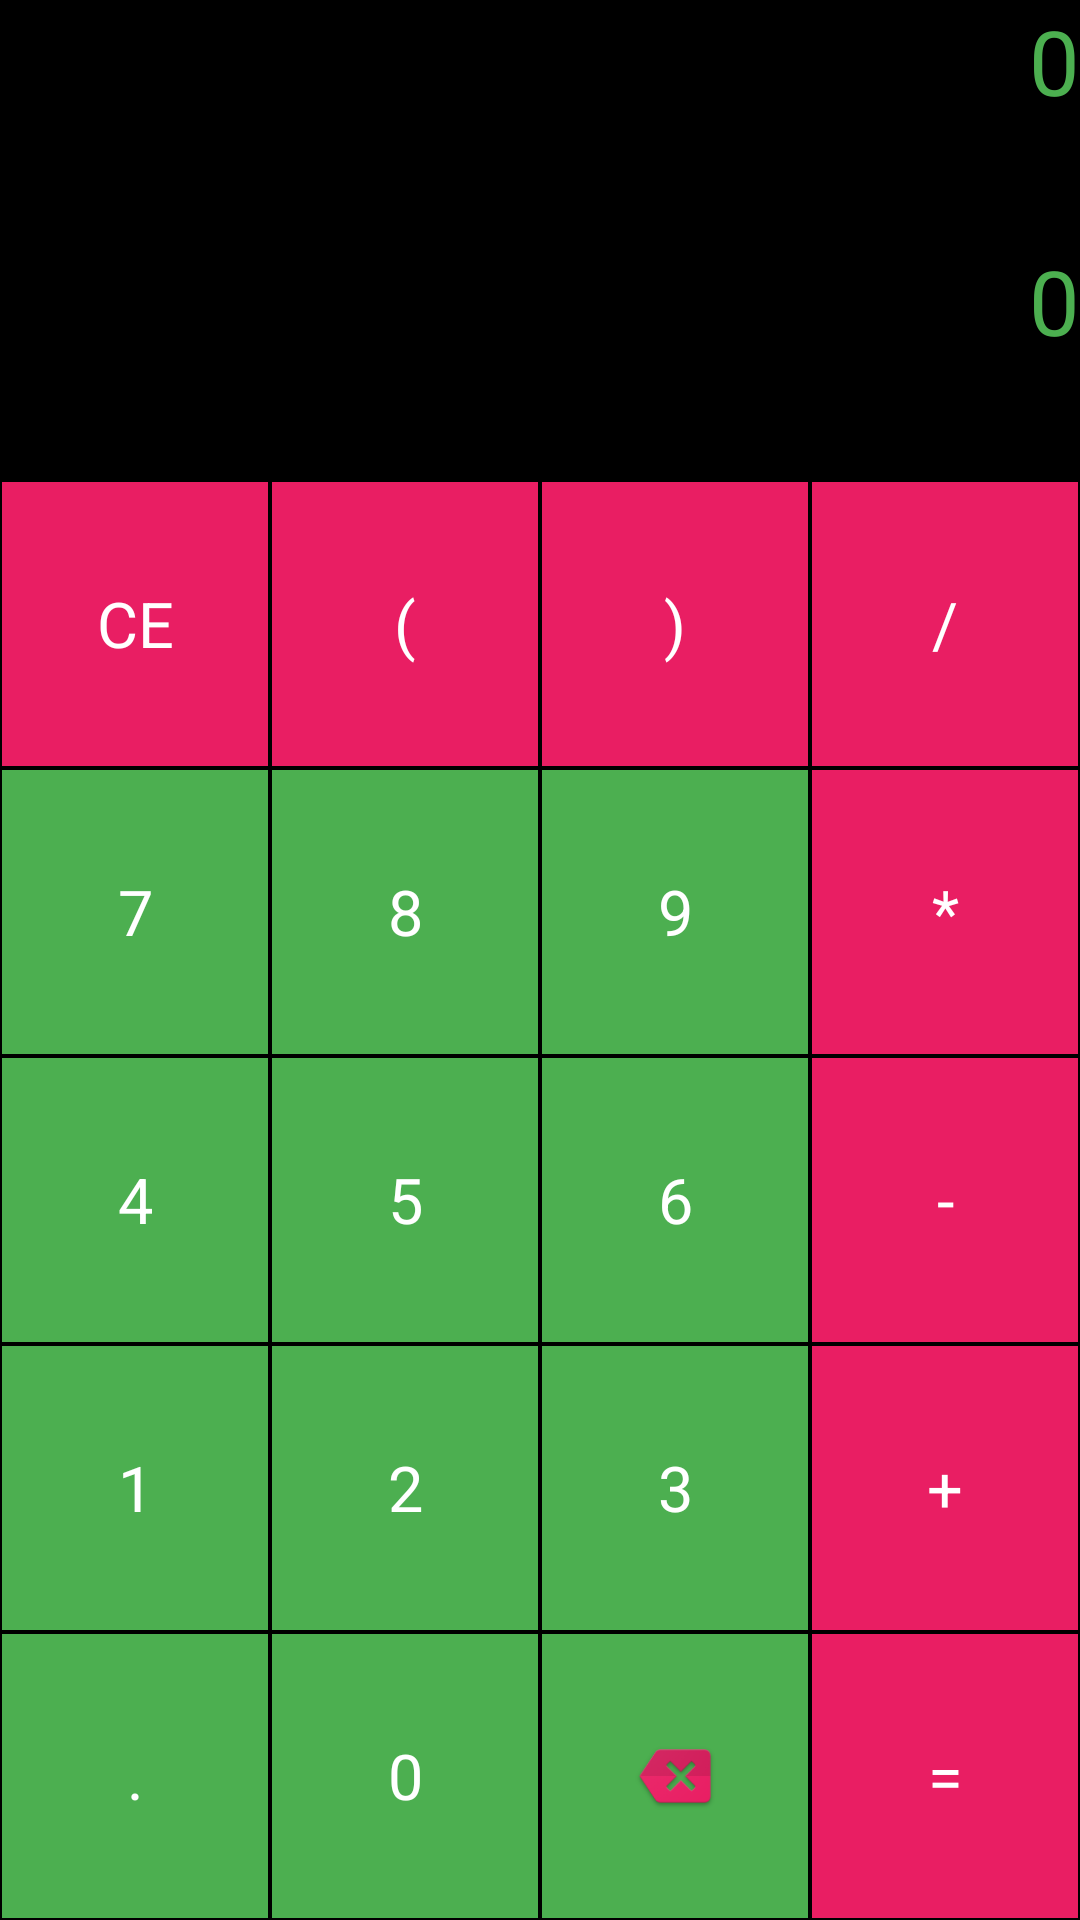

Here is an Android app screen rendered from its layout file. Give the layout XML and the strings, colors and styles it references.
<!-- AndroidManifest.xml: application theme Theme.TommyCalculator -->
<!-- res/layout/activity_main.xml -->
<?xml version="1.0" encoding="utf-8"?>
<LinearLayout xmlns:android="http://schemas.android.com/apk/res/android"
    xmlns:app="http://schemas.android.com/apk/res-auto"
    xmlns:tools="http://schemas.android.com/tools"
    android:layout_width="match_parent"
    android:layout_height="match_parent"
    tools:context=".CalculatorActivity"
    android:orientation="vertical"
    android:background="@color/black">

    <TextView
        android:id="@+id/tvExpression"
        android:layout_width="match_parent"
        android:layout_height="80dp"
        android:text="0"
        android:textSize="30sp"
        android:textColor="@color/numberButton"
        android:gravity="end"
        android:maxLines="1"/>
    <TextView
        android:id="@+id/tvResult"
        android:layout_width="match_parent"
        android:layout_height="80dp"
        android:text="0"
        android:textSize="30sp"
        android:textColor="@color/numberButton"
        android:gravity="end"
        android:maxLines="1"/>
    <LinearLayout
        android:layout_width="match_parent"
        android:orientation="vertical"
        android:layout_height="match_parent">
        <LinearLayout
            android:layout_width="match_parent"
            android:layout_height="0dp"
            android:layout_weight="1"
            android:orientation="horizontal">
            <TextView
                android:id="@+id/tvClear"
                style="@style/ActionButtonStyle"
                android:text="CE"
                android:onClick="onClear"
                />
            <TextView
                android:id="@+id/tvOpen"
                android:onClick="onBracketStrat"
                style="@style/ActionButtonStyle"
                android:text="("
                />
            <TextView
                android:id="@+id/tvClose"
                android:onClick="onvBracketEnd"
                style="@style/ActionButtonStyle"
                android:text=")"
                />
            <TextView
                android:id="@+id/tvDevide"
                style="@style/ActionButtonStyle"
                android:text="/"
                android:onClick="onOperator"
                />
        </LinearLayout>
        <LinearLayout
            android:layout_width="match_parent"
            android:layout_height="0dp"
            android:layout_weight="1"
            android:orientation="horizontal">
            <TextView
                android:id="@+id/tvSeven"
                android:onClick="onDigit"
                style="@style/NumberButtonStyle"
                android:text="7" />
            <TextView
                android:id="@+id/tvEight"
                style="@style/NumberButtonStyle"
                android:text="8"
                android:onClick="onDigit"
                />
            <TextView
                android:id="@+id/tvNine"
                style="@style/NumberButtonStyle"
                android:text="9"
                android:onClick="onDigit"
                />
            <TextView
                android:id="@+id/tvMul"
                style="@style/ActionButtonStyle"
                android:text="*"
                android:onClick="onOperator"
                />
        </LinearLayout>
        <LinearLayout
            android:layout_width="match_parent"
            android:layout_height="0dp"
            android:layout_weight="1"
            android:orientation="horizontal">
            <TextView

                android:id="@+id/tvFour"
                style="@style/NumberButtonStyle"
                android:text="4"
                android:onClick="onDigit"

                />
            <TextView
                android:id="@+id/tvFive"
                style="@style/NumberButtonStyle"
                android:text="5"
                android:onClick="onDigit"
                />
            <TextView
                android:id="@+id/tvSix"
                style="@style/NumberButtonStyle"
                android:text="6"
                android:onClick="onDigit"

                />
            <TextView
                android:onClick="onOperator"
                android:id="@+id/tvMinus"
                style="@style/ActionButtonStyle"
                android:text="-"

                />
        </LinearLayout>
        <LinearLayout
            android:layout_width="match_parent"
            android:layout_height="0dp"
            android:layout_weight="1"
            android:orientation="horizontal">
            <TextView

                android:id="@+id/tvOne"
                style="@style/NumberButtonStyle"
                android:text="1"
                android:onClick="onDigit"
                />
            <TextView
                android:id="@+id/tvTwo"
                style="@style/NumberButtonStyle"
                android:text="2"
                android:onClick="onDigit"
                />
            <TextView
                android:id="@+id/tvThree"
                style="@style/NumberButtonStyle"
                android:text="3"
                android:onClick="onDigit"
                />
            <TextView
                android:id="@+id/tvPlus"
                android:onClick="onOperator"
                style="@style/ActionButtonStyle"
                android:text="+"
                />
        </LinearLayout>
        <LinearLayout
            android:layout_width="match_parent"
            android:layout_height="0dp"
            android:layout_weight="1"
            android:orientation="horizontal">
            <TextView

                android:id="@+id/tvDot"
                style="@style/NumberButtonStyle"
                android:onClick="onDecimal"
                android:text="."
                />
            <TextView
                android:id="@+id/tvZero"
                style="@style/NumberButtonStyle"
                android:text="0"
                android:onClick="onDigit"
                />
            <ImageView
                android:id="@+id/tvBack"
                style="@style/NumberButtonStyle"
                android:scaleType="center"
                android:src="@mipmap/ic_back"
                android:onClick="onDelete"
                />
            <TextView
                android:id="@+id/tvEquals"
                style="@style/ActionButtonStyle"
                android:text="="
                android:onClick="onEqual"
                />

        </LinearLayout>



    </LinearLayout>


</LinearLayout>
<!-- resources referenced by this layout -->
<resources>
  <color name="black">#FF000000</color>
  <color name="numberButton">#4CAF50</color>
  <!-- mipmap ic_back: png bitmap (mipmap-hdpi, 2258 bytes) -->
  <style name="ActionButtonStyle">
          <item name="android:layout_width">0dp</item>
          <item name="android:layout_height">match_parent</item>
          <item name="android:layout_weight">1</item>
          <item name="android:background">@color/actionButton</item>
          <item name="android:textSize">21sp</item>
          <item name="android:textColor">#FFFFFF</item>
          <item name="android:gravity">center</item>
          <item name="android:layout_margin">0.5dp</item>
  
  
      </style>
  <style name="NumberButtonStyle">
      <item name="android:layout_width">0dp</item>
      <item name="android:layout_height">match_parent</item>
      <item name="android:layout_weight">1</item>
      <item name="android:background">@color/numberButton</item>
      <item name="android:textSize">21sp</item>
          <item name="android:textColor">#FFFFFF</item>
          <item name="android:gravity">center</item>
          <item name="android:layout_margin">0.5dp</item>
  
  </style>
  <style name="Theme.TommyCalculator" parent="Theme.MaterialComponents.DayNight.DarkActionBar">
          
          <item name="colorPrimary">@color/purple_500</item>
          <item name="colorPrimaryVariant">@color/purple_700</item>
          <item name="colorOnPrimary">@color/white</item>
          
          <item name="colorSecondary">@color/teal_200</item>
          <item name="colorSecondaryVariant">@color/teal_700</item>
          <item name="colorOnSecondary">@color/black</item>
          
          <item name="android:statusBarColor" tools:targetApi="l">?attr/colorPrimaryVariant</item>
          
      </style>
  <color name="actionButton">#E91E63</color>
  <color name="purple_500">#FF6200EE</color>
  <color name="purple_700">#FF3700B3</color>
  <color name="white">#FFFFFFFF</color>
  <color name="teal_200">#FF03DAC5</color>
  <color name="teal_700">#FF018786</color>
</resources>
